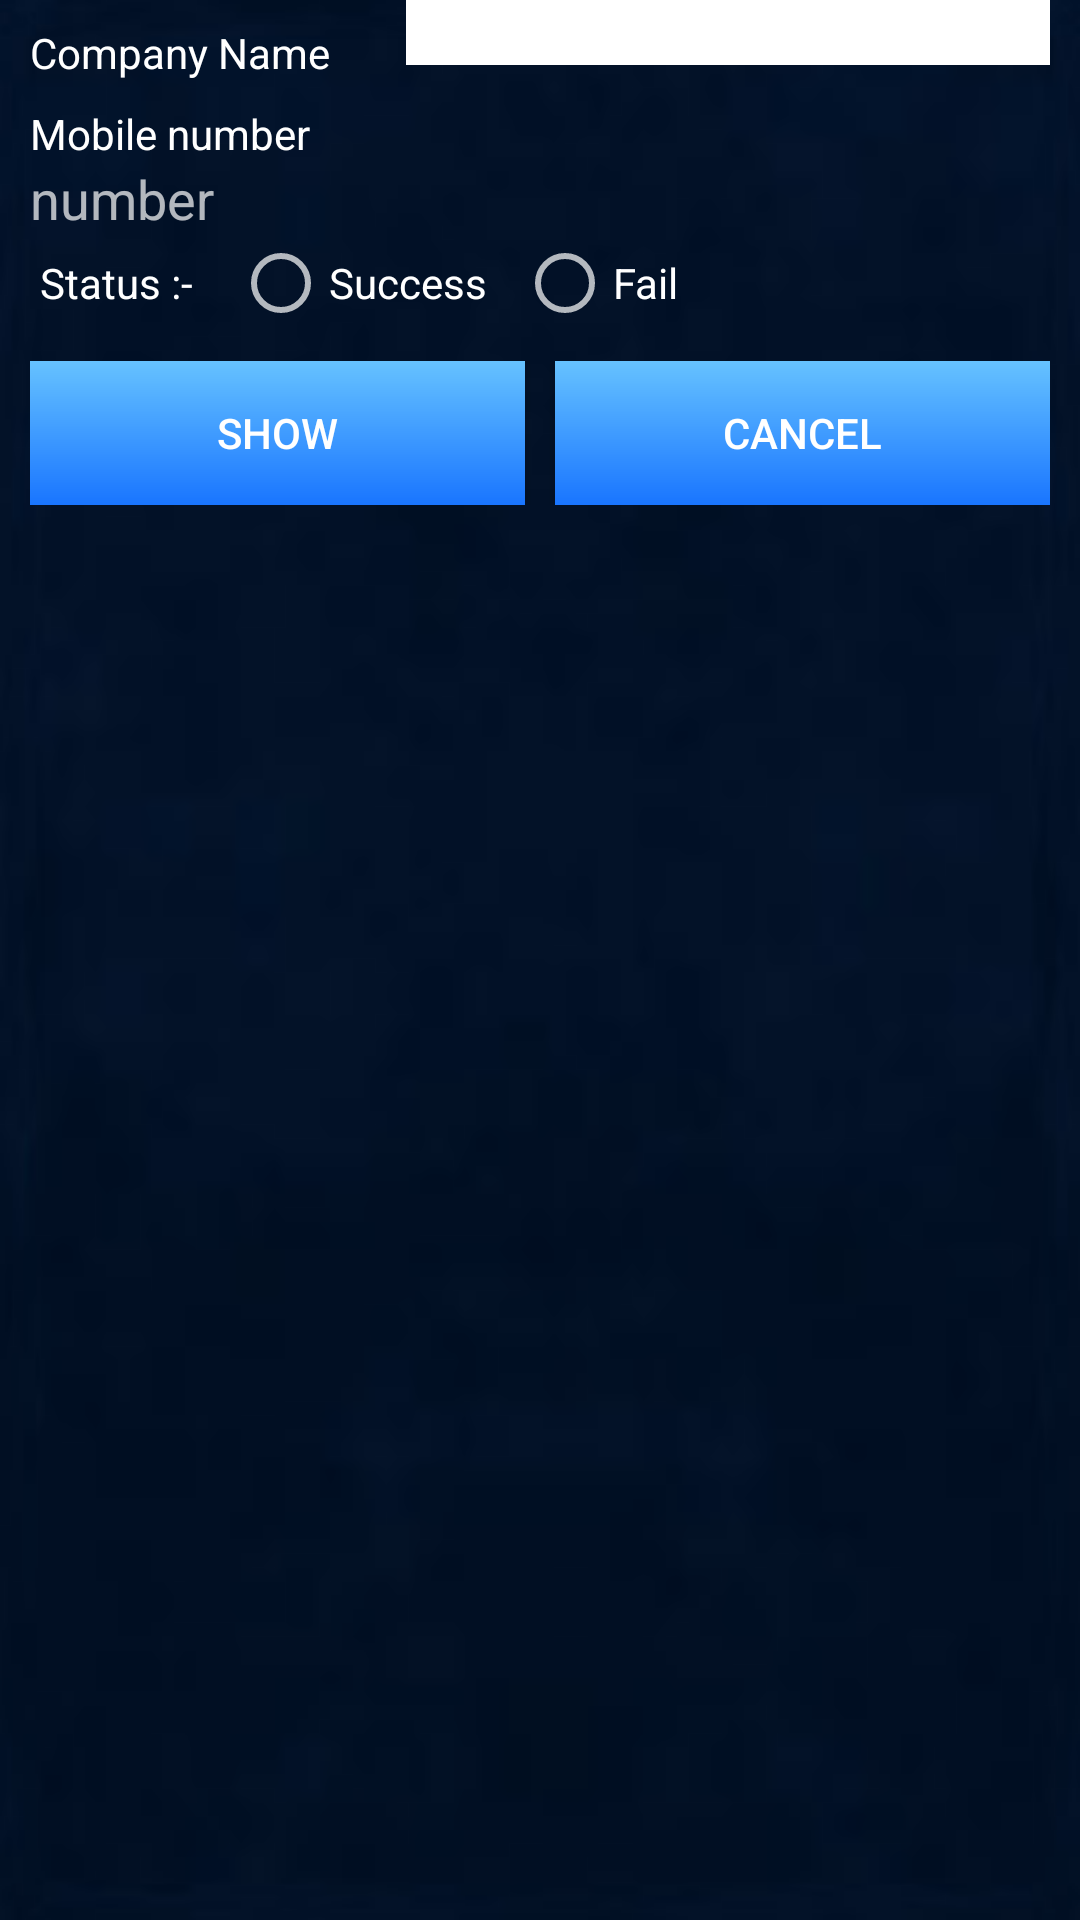

The Android layout XML behind this screen, and the referenced resources:
<!-- AndroidManifest.xml: application theme AppBaseTheme -->
<!-- res/layout/activity_recharge_report.xml -->
<LinearLayout xmlns:android="http://schemas.android.com/apk/res/android"
    xmlns:tools="http://schemas.android.com/tools"
    android:layout_width="match_parent"
    android:layout_height="match_parent"
    android:background="@drawable/bg1"
    android:orientation="vertical" >

    <ScrollView
        android:layout_width="match_parent"
        android:layout_height="0dp"
        android:layout_weight="1" >

        <LinearLayout
            android:id="@+id/btn_logout"
            android:layout_width="match_parent"
            android:layout_height="wrap_content"
            android:layout_centerHorizontal="true"
            android:layout_centerVertical="true"
            android:gravity="center"
            android:orientation="vertical"
            android:paddingLeft="10dp"
            android:paddingRight="10dp" >

            <LinearLayout
                android:layout_width="match_parent"
                android:layout_height="35dp"
                android:orientation="horizontal"
                android:weightSum="1" >

                <TextView
                    android:id="@+id/nameRtype"
                    android:layout_width="0dp"
                    android:layout_height="wrap_content"
                    android:layout_gravity="center"
                    android:layout_marginRight="10dp"
                    android:textColor="@android:color/background_light"
                    android:layout_weight="0.35"
                    android:text="Company Name" />

                <Spinner
                    android:id="@+id/spinner_RechargeType"
                    style="@style/SpinnerStyle"
                    android:layout_width="0dp"
                    android:layout_height="wrap_content"
                    android:layout_weight="0.65"
                    android:entries="@array/recharge_report"
                    android:textColor="@android:color/background_light" />

            </LinearLayout>

            <LinearLayout
                android:layout_width="match_parent"
                android:layout_height="wrap_content"
                android:orientation="vertical" >

                <TextView
                    android:id="@+id/TextView05"
                    android:layout_width="wrap_content"
                    android:layout_height="wrap_content"
                    android:layout_weight="1"
                    android:textColor="@android:color/background_light"
                    android:text="Mobile number"
                    android:textAppearance="?android:attr/textAppearanceSmall" />

                <EditText
                    android:id="@+id/edit_number"
                    android:layout_width="match_parent"
                    android:layout_height="wrap_content"
                    android:layout_weight="1"
                    android:ems="10"
                    android:hint="number"
                    android:background="@drawable/edittextstyle"
                    android:textColor="@android:color/background_light"
                    android:inputType="number|phone" />
            </LinearLayout>

            <LinearLayout
                android:layout_width="match_parent"
                android:layout_height="wrap_content"
                android:layout_weight="1"
                android:gravity="center"
                android:orientation="horizontal" >

                <TextView
                    android:id="@+id/text_show_web"
                    android:layout_width="wrap_content"
                    android:textColor="@android:color/background_light"
                    android:layout_height="wrap_content"
                    android:text=" Status :- " />

                <RadioGroup
                    android:id="@+id/radio_sex"
                    android:layout_width="match_parent"
                    android:layout_height="wrap_content"
                    android:orientation="horizontal" >

                    <RadioButton
                        android:id="@+id/r1"
                        android:layout_width="wrap_content"
                        android:layout_height="wrap_content"
                        android:layout_marginLeft="10dp"
                        android:textColor="@android:color/background_light"
                        android:text="Success" />
                    

                    <RadioButton
                        android:id="@+id/r2"
                        android:layout_width="wrap_content"
                        android:layout_height="wrap_content"
                        android:layout_marginLeft="10dp"
                        android:textColor="@android:color/background_light"
                        android:text="Fail" />
                </RadioGroup>
            </LinearLayout>

            <LinearLayout
                android:layout_width="match_parent"
                android:layout_height="wrap_content"
                android:layout_marginTop="10dp"
                android:weightSum="100" >

                <Button
                    android:id="@+id/btn_resetProfile"
                    android:layout_width="0dp"
                    android:layout_height="match_parent"
                    android:layout_marginRight="10dp"
                    android:layout_weight="50"
                    android:text="Show"
                    android:background="@drawable/buttonstyle" />

                <Button
                    android:id="@+id/btn_cancelProfile"
                    android:layout_width="0dp"
                    android:layout_height="match_parent"
                    android:background="@drawable/buttonstyle"
                    android:layout_weight="50"
                    android:text="Cancel" />
            </LinearLayout>
        </LinearLayout>
    </ScrollView>

</LinearLayout>
<!-- resources referenced by this layout -->
<resources>
  <string-array name="recharge_report">
          <item value="Aircel">Aircel</item>
          <item>Airtel</item>
          <item>AirtelDTH</item>
          <item>AirtelMoney</item>
          <item>BSNL</item>
          <item>DishTV</item>
          <item>Docomo</item>
          <item>Idea</item>
          <item>LOOP</item>
          <item>MGASBP</item>
          <item>MTNL</item>
          <item>MTS</item>
          <item>Reliance</item>
          <item>RelianceBigTV</item>
          <item>SunDirect</item>
          <item>TATABP</item>
          <item>TataIndicome</item>
          <item>TataSky</item>
          <item>TikonaBP</item>
          <item>Uninor</item>
          <item>Videocon</item>
          <item>VideoconD2H</item>
          <item>Vodafone</item>
      </string-array>
  <!-- drawable buttonstyle (drawable) -->
  <?xml version="1.0" encoding="utf-8"?>
  <shape xmlns:android="http://schemas.android.com/apk/res/android"
      android:shape="rectangle" >
  
      <padding
          android:bottom="5dp"
          android:left="5dp"
          android:right="5dp"
          android:top="5dp" />
  
      <gradient
          android:angle="90"
          android:endColor="#66C2FF"
          android:startColor="#1975FF" />
  
  </shape>
  <style name="SpinnerStyle">
          <item name="android:background">@android:color/background_light</item>
      </style>
  <style name="AppBaseTheme" parent="Theme.AppCompat">
          
      </style>
</resources>
